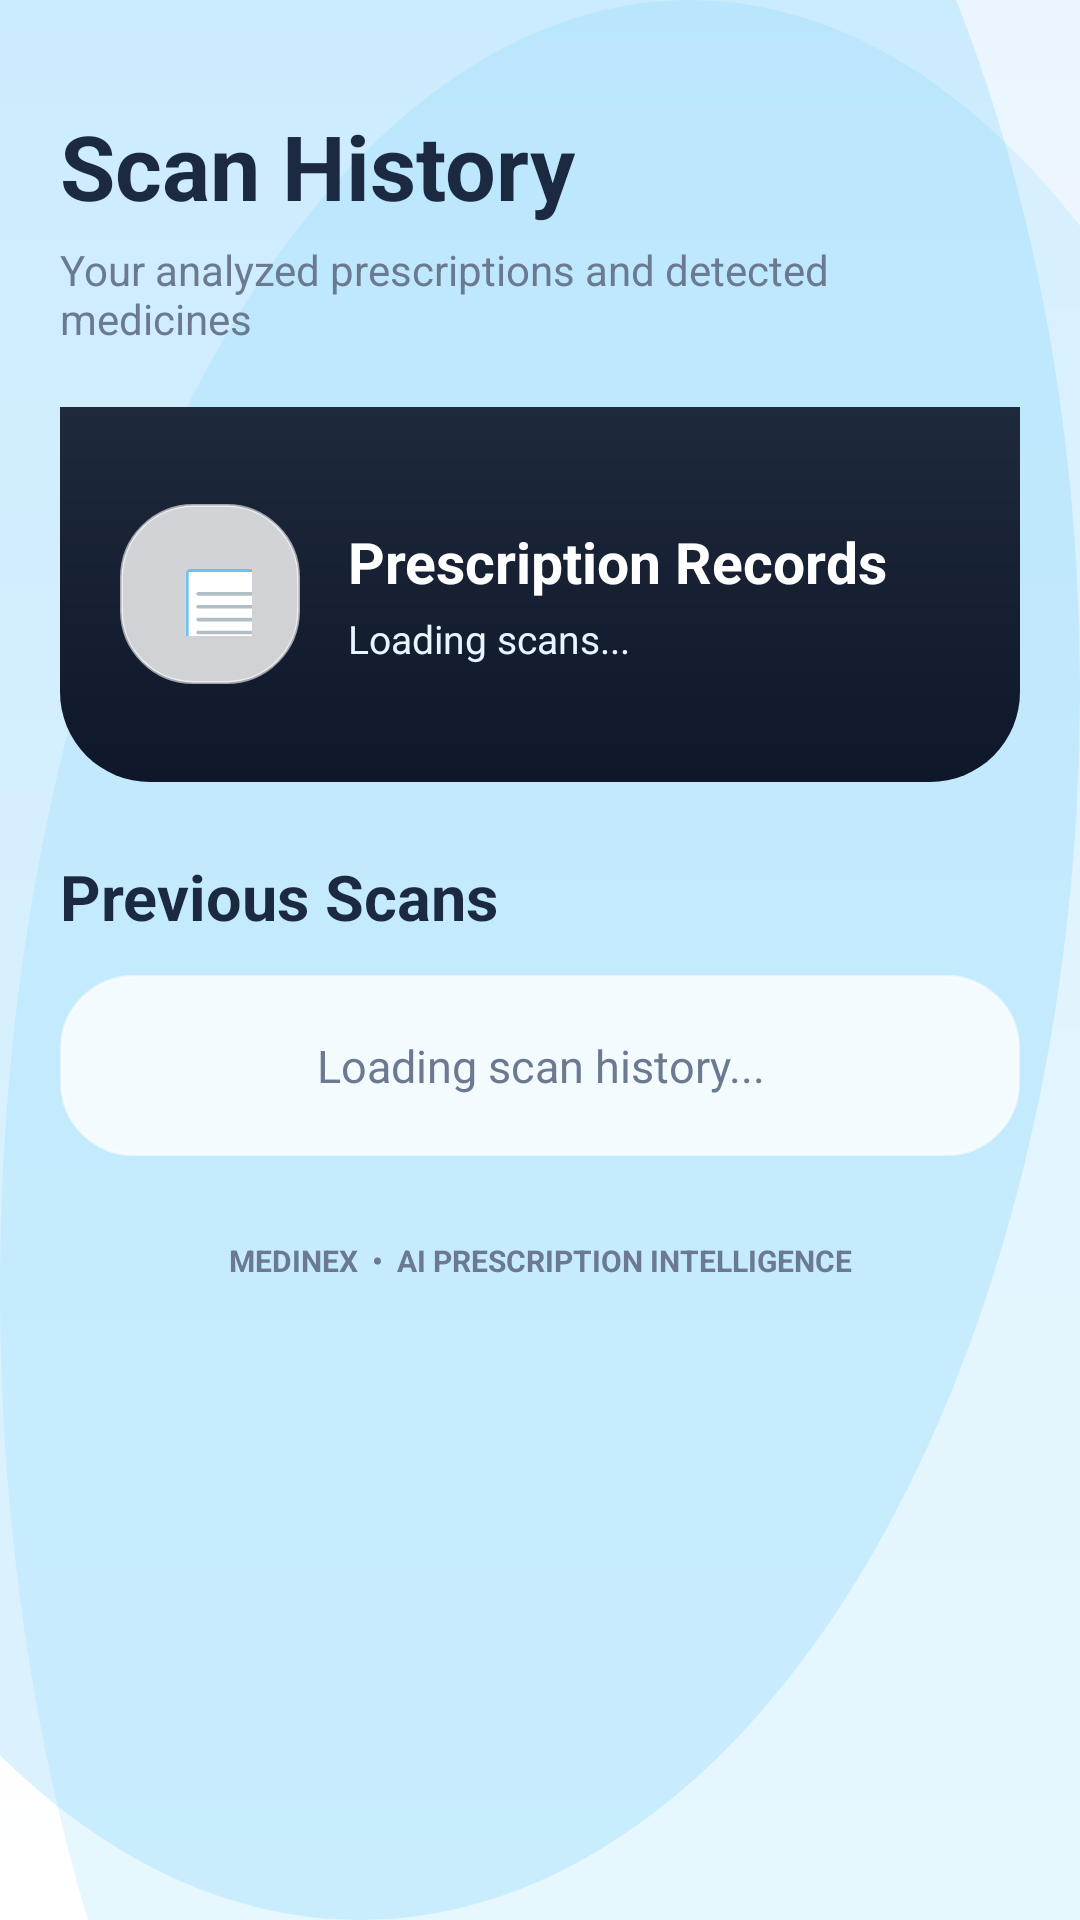

The Android layout XML behind this screen, and the referenced resources:
<!-- AndroidManifest.xml: application theme Theme.Medinex -->
<!-- res/layout/activity_scan_history.xml -->
<?xml version="1.0" encoding="utf-8"?>
<ScrollView xmlns:android="http://schemas.android.com/apk/res/android"
    xmlns:app="http://schemas.android.com/apk/res-auto"
    android:layout_width="match_parent"
    android:layout_height="match_parent"
    android:fillViewport="true"
    android:background="@drawable/login_background">

    <LinearLayout
        android:layout_width="match_parent"
        android:layout_height="wrap_content"
        android:orientation="vertical"
        android:padding="20dp">

        
        <TextView
            android:layout_width="wrap_content"
            android:layout_height="wrap_content"
            android:text="Scan History"
            android:textColor="@color/text_primary"
            android:textSize="30sp"
            android:textStyle="bold"
            android:layout_marginTop="15dp"/>

        <TextView
            android:layout_width="wrap_content"
            android:layout_height="wrap_content"
            android:text="Your analyzed prescriptions and detected medicines"
            android:textColor="@color/text_secondary"
            android:textSize="14sp"
            android:layout_marginTop="5dp"/>

        
        <LinearLayout
            android:layout_width="match_parent"
            android:layout_height="125dp"
            android:layout_marginTop="20dp"
            android:background="@drawable/header_gradient"
            android:gravity="center_vertical"
            android:orientation="horizontal"
            android:padding="20dp">

            <TextView
                android:layout_width="60dp"
                android:layout_height="60dp"
                android:gravity="center"
                android:text="📑"
                android:textSize="34sp"
                android:background="@drawable/glass_card"/>

            <LinearLayout
                android:layout_width="0dp"
                android:layout_height="wrap_content"
                android:layout_weight="1"
                android:orientation="vertical"
                android:layout_marginStart="16dp">

                <TextView
                    android:id="@+id/historySummaryTitle"
                    android:layout_width="wrap_content"
                    android:layout_height="wrap_content"
                    android:text="Prescription Records"
                    android:textColor="@android:color/white"
                    android:textSize="19sp"
                    android:textStyle="bold"/>

                <TextView
                    android:id="@+id/historySummarySubtitle"
                    android:layout_width="wrap_content"
                    android:layout_height="wrap_content"
                    android:text="Loading scans..."
                    android:textColor="#E8F4FF"
                    android:textSize="13sp"
                    android:layout_marginTop="4dp"/>

            </LinearLayout>

        </LinearLayout>

        
        <TextView
            android:layout_width="wrap_content"
            android:layout_height="wrap_content"
            android:text="Previous Scans"
            android:textColor="@color/text_primary"
            android:textSize="21sp"
            android:textStyle="bold"
            android:layout_marginTop="24dp"
            android:layout_marginBottom="12dp"/>

        
        <TextView
            android:id="@+id/emptyStatusText"
            android:layout_width="match_parent"
            android:layout_height="wrap_content"
            android:background="@drawable/glass_card"
            android:padding="20dp"
            android:gravity="center"
            android:text="Loading scan history..."
            android:textColor="@color/text_secondary"
            android:textSize="15sp"
            android:visibility="visible"/>

        
        <LinearLayout
            android:id="@+id/scansContainer"
            android:layout_width="match_parent"
            android:layout_height="wrap_content"
            android:orientation="vertical"/>

        
        <TextView
            android:layout_width="match_parent"
            android:layout_height="wrap_content"
            android:text="MEDINEX  •  AI PRESCRIPTION INTELLIGENCE"
            android:textColor="@color/text_secondary"
            android:textSize="10sp"
            android:textStyle="bold"
            android:gravity="center"
            android:layout_marginTop="28dp"
            android:layout_marginBottom="20dp"/>

    </LinearLayout>

</ScrollView>
<!-- resources referenced by this layout -->
<resources>
  <color name="text_primary">#1B2A41</color>
  <color name="text_secondary">#6B7A90</color>
  <!-- drawable glass_card (drawable) -->
  <?xml version="1.0" encoding="utf-8"?>
  <shape xmlns:android="http://schemas.android.com/apk/res/android">
  
      
      <solid android:color="@color/glass_white"/>
  
      
      <corners android:radius="24dp"/>
  
      
      <stroke
          android:width="1dp"
          android:color="@color/glass_light"/>
  
      
      <padding
          android:left="16dp"
          android:right="16dp"
          android:top="16dp"
          android:bottom="16dp"/>
  
  </shape>
  <!-- drawable header_gradient (drawable) -->
  <?xml version="1.0" encoding="utf-8"?>
  <shape xmlns:android="http://schemas.android.com/apk/res/android">
  
      <corners
          android:bottomLeftRadius="30dp"
          android:bottomRightRadius="30dp"/>
  
      <gradient
          android:startColor="#0F172A"
          android:endColor="#1E293B"
          android:angle="90"/>
  
  </shape>
  <!-- drawable login_background (drawable) -->
  <?xml version="1.0" encoding="utf-8"?>
  <layer-list xmlns:android="http://schemas.android.com/apk/res/android">
  
      
      <item>
          <shape>
              <gradient
                  android:startColor="#EAF5FF"
                  android:centerColor="#F8FBFF"
                  android:endColor="#FFFFFF"
                  android:angle="270"/>
          </shape>
      </item>
  
      
      <item
          android:top="-180dp"
          android:left="-120dp">
  
          <shape android:shape="oval">
              <size
                  android:width="320dp"
                  android:height="320dp"/>
  
              <solid
                  android:color="#334FC3F7"/>
          </shape>
  
      </item>
  
      
  
      <item
          android:right="-100dp"
          android:bottom="-220dp">
  
          <shape android:shape="oval">
  
              <size
                  android:width="340dp"
                  android:height="340dp"/>
  
              <solid
                  android:color="#224FC3F7"/>
  
          </shape>
  
      </item>
  
  </layer-list>
  <style name="Theme.Medinex" parent="Base.Theme.Medinex" />
  <color name="glass_white">#CCFFFFFF</color>
  <color name="glass_light">#99FFFFFF</color>
  <style name="Base.Theme.Medinex" parent="Theme.Material3.DayNight.NoActionBar">
          
          
      </style>
</resources>
